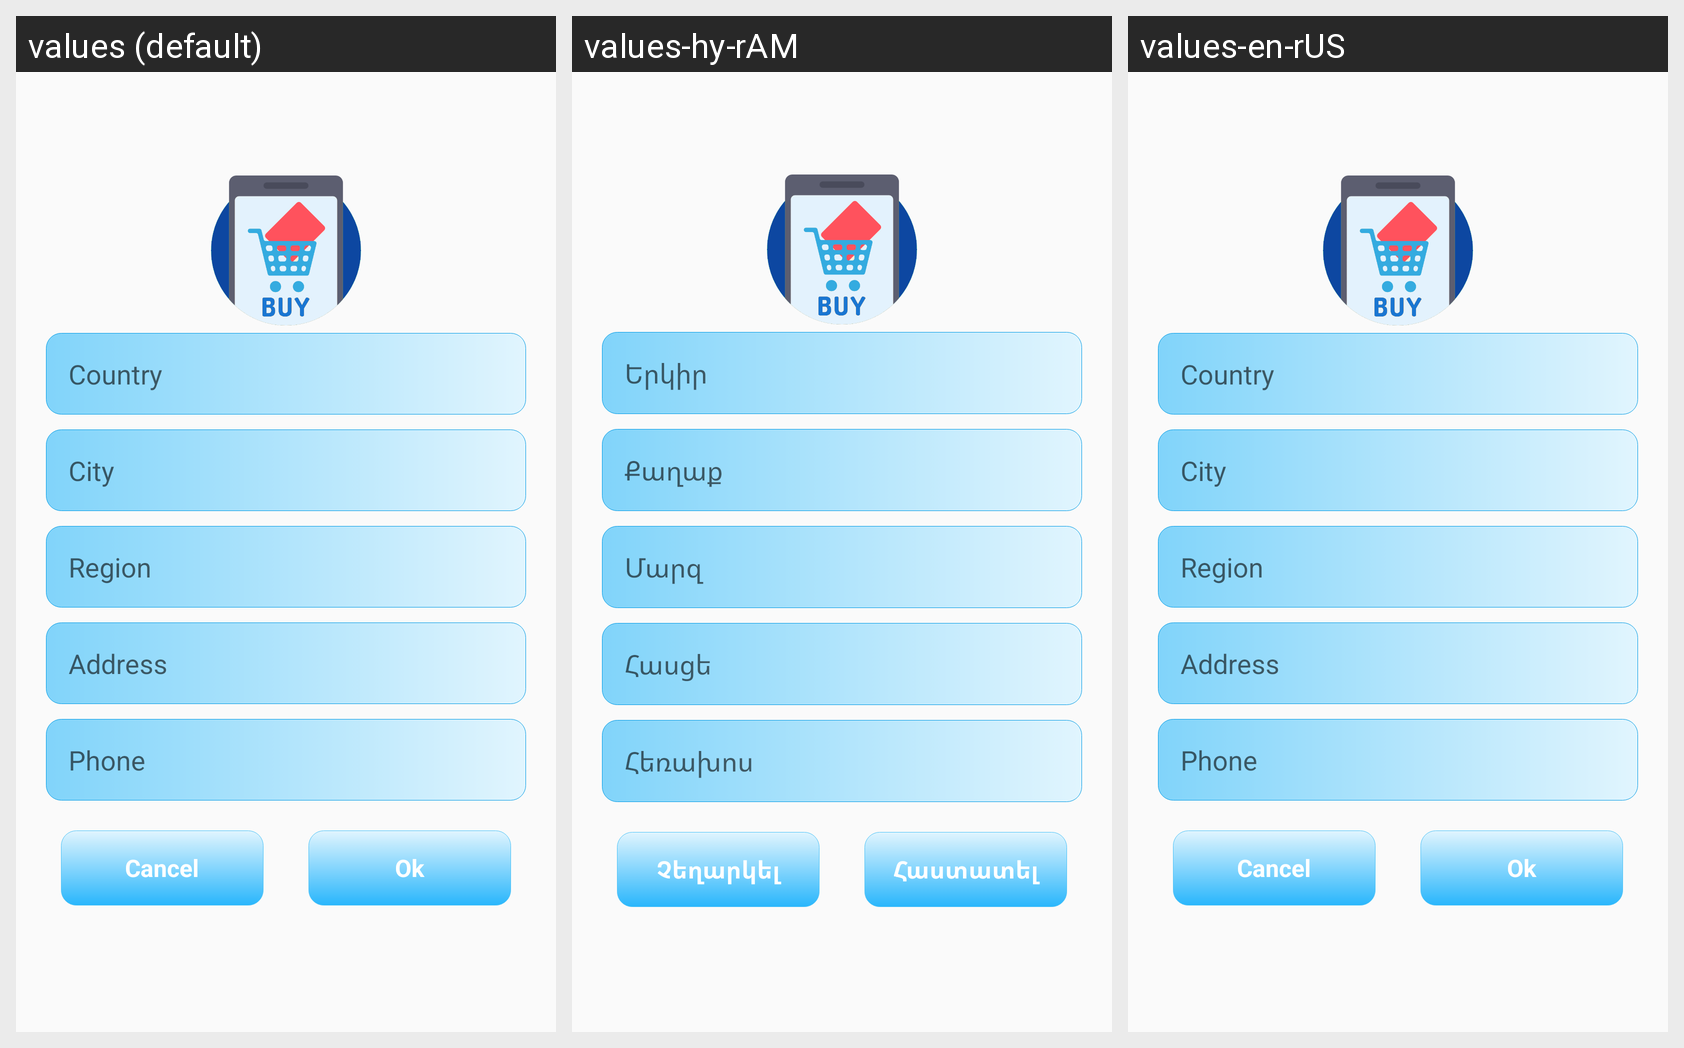

The same Android screen rendered under several of its app's locales, left to right. List the strings drawn on it with the default value and each locale's translation.
Android screen res/layout/dialog_order.xml rendered under 3 locales, left to right: values (default), values-hy-rAM, values-en-rUS. Device: Nexus 5 (rendered at 1080×1920; each locale shown at half size, 540×960, under a caption strip naming it); theme AppTheme.
Strings drawn on this screen, with the default value and each locale's value (text and hints the layout hard-codes, and strings that could not be matched under every locale, appear in the picture but are not listed):

country
  values: Country
  values-hy-rAM: Երկիր
  values-en-rUS: Country

city
  values: City
  values-hy-rAM: Քաղաք
  values-en-rUS: City

region
  values: Region
  values-hy-rAM: Մարզ
  values-en-rUS: Region

address
  values: Address
  values-hy-rAM: Հասցե
  values-en-rUS: Address

phone
  values: Phone
  values-hy-rAM: Հեռախոս
  values-en-rUS: Phone

cancel
  values: Cancel
  values-hy-rAM: Չեղարկել
  values-en-rUS: Cancel

ok
  values: Ok
  values-hy-rAM: Հաստատել
  values-en-rUS: Ok
